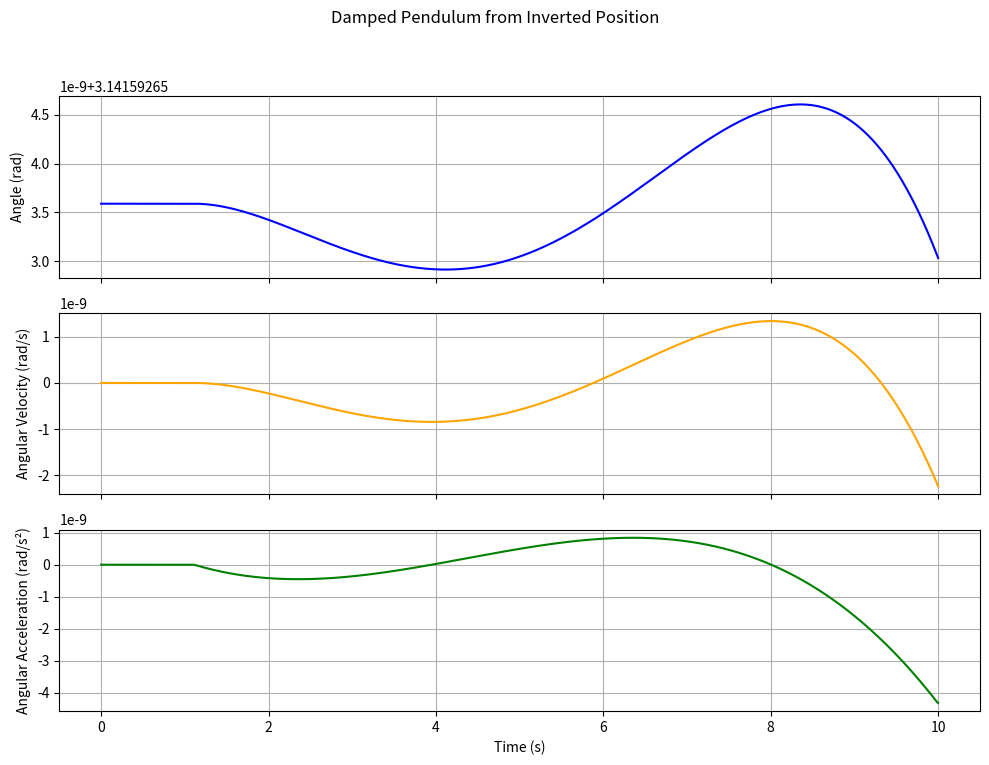

Generate this figure with matplotlib:
import numpy as np
import matplotlib.pyplot as plt
from scipy.integrate import solve_ivp

# Physical constants
g = 9.81       # gravity (m/s^2)
L = 1.0        # length of pendulum (m)
b = 0.5        # damping coefficient (kg/s)
m = 1.0        # mass (kg)

# Time span
t_span = (0, 10)
t_eval = np.linspace(*t_span, 1000)

# Initial conditions: starts inverted (theta=pi), no initial velocity
theta0 = np.pi
omega0 = 0

# Damped pendulum ODE system
def damped_pendulum(t, y):
    theta, omega = y
    dtheta_dt = omega
    domega_dt = -(b/m)*omega - (g/L)*np.sin(theta)
    return [dtheta_dt, domega_dt]

# Solve ODE
sol = solve_ivp(damped_pendulum, t_span, [theta0, omega0], t_eval=t_eval)

theta = sol.y[0]
omega = sol.y[1]
alpha = np.gradient(omega, t_eval)  # numerical derivative for angular acceleration

# Plotting
fig, axs = plt.subplots(3, 1, sharex=True, figsize=(10, 8))
fig.suptitle("Damped Pendulum from Inverted Position")

axs[0].plot(t_eval, theta, label='Angle (rad)', color='blue')
axs[0].set_ylabel("Angle (rad)")
axs[0].grid(True)

axs[1].plot(t_eval, omega, label='Angular Velocity (rad/s)', color='orange')
axs[1].set_ylabel("Angular Velocity (rad/s)")
axs[1].grid(True)

axs[2].plot(t_eval, alpha, label='Angular Acceleration (rad/s²)', color='green')
axs[2].set_xlabel("Time (s)")
axs[2].set_ylabel("Angular Acceleration (rad/s²)")
axs[2].grid(True)

plt.tight_layout(rect=[0, 0.03, 1, 0.95])
plt.show()
